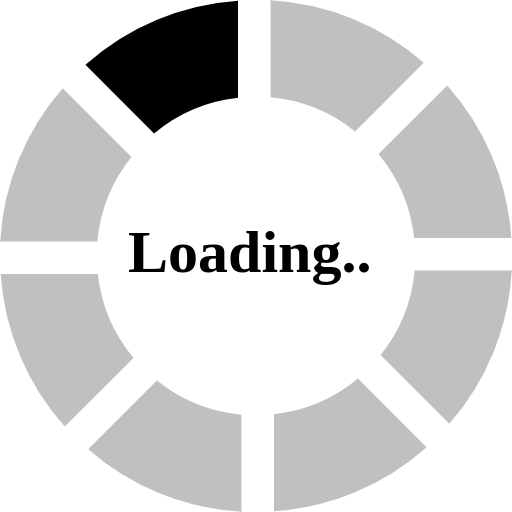
t = 0.00 s
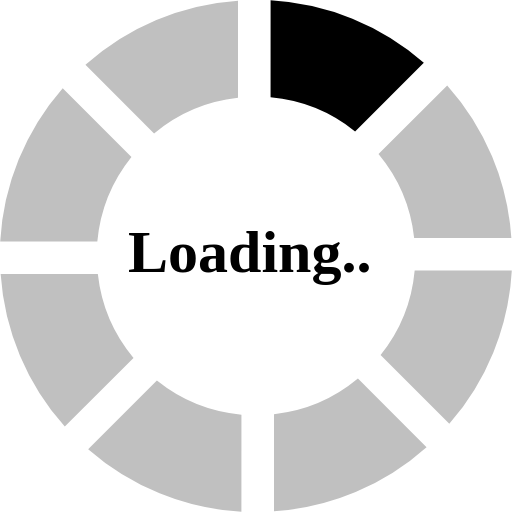
t = 0.13 s
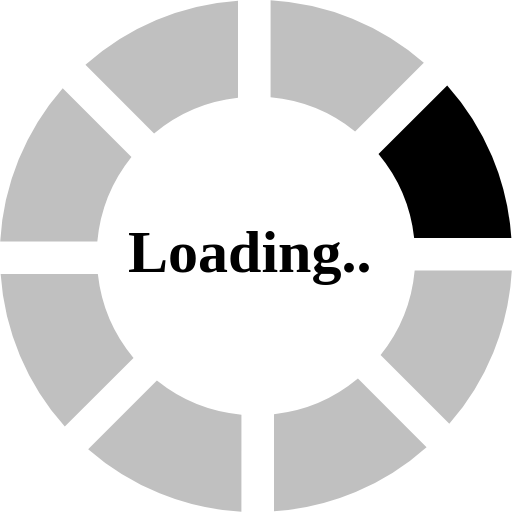
t = 0.23 s
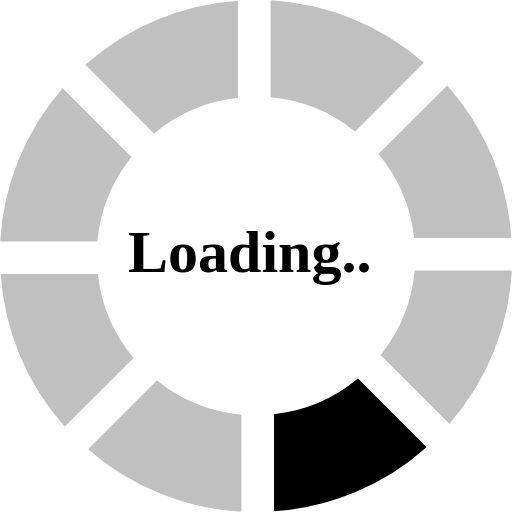
t = 0.36 s
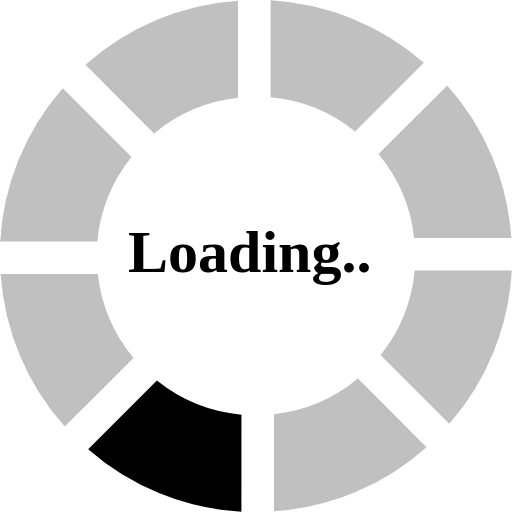
t = 0.49 s
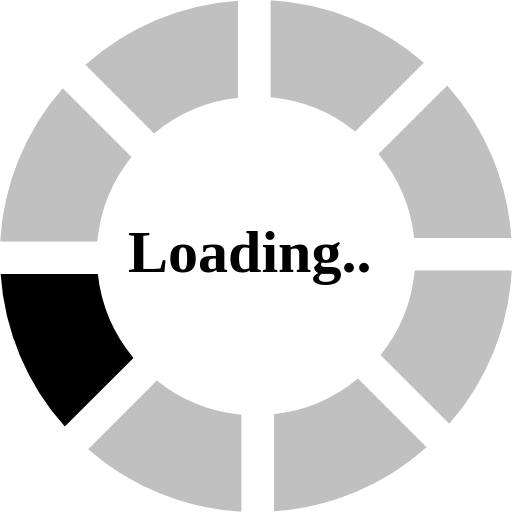
t = 0.59 s

The animated SVG that drew these frames (rendered in a browser with its animation timeline set to each time). Animation: 1 SMIL element (animateTransform=1); one cycle of 0.72 s, repeats indefinitely.

<?xml version="1.0" encoding="UTF-8" standalone="no"?><svg xmlns:svg="http://www.w3.org/2000/svg" xmlns="http://www.w3.org/2000/svg" xmlns:xlink="http://www.w3.org/1999/xlink" version="1.0" width="64px" height="64px" viewBox="0 0 128 128" xml:space="preserve"><g><path d="M38.52 33.37L21.36 16.2A63.6 63.6 0 0 1 59.5.16v24.3a39.5 39.5 0 0 0-20.98 8.92z" fill="#000000"/><path d="M38.52 33.37L21.36 16.2A63.6 63.6 0 0 1 59.5.16v24.3a39.5 39.5 0 0 0-20.98 8.92z" fill="#c0c0c0" transform="rotate(45 64 64)"/><path d="M38.52 33.37L21.36 16.2A63.6 63.6 0 0 1 59.5.16v24.3a39.5 39.5 0 0 0-20.98 8.92z" fill="#c0c0c0" transform="rotate(90 64 64)"/><path d="M38.52 33.37L21.36 16.2A63.6 63.6 0 0 1 59.5.16v24.3a39.5 39.5 0 0 0-20.98 8.92z" fill="#c0c0c0" transform="rotate(135 64 64)"/><path d="M38.52 33.37L21.36 16.2A63.6 63.6 0 0 1 59.5.16v24.3a39.5 39.5 0 0 0-20.98 8.92z" fill="#c0c0c0" transform="rotate(180 64 64)"/><path d="M38.52 33.37L21.36 16.2A63.6 63.6 0 0 1 59.5.16v24.3a39.5 39.5 0 0 0-20.98 8.92z" fill="#c0c0c0" transform="rotate(225 64 64)"/><path d="M38.52 33.37L21.36 16.2A63.6 63.6 0 0 1 59.5.16v24.3a39.5 39.5 0 0 0-20.98 8.92z" fill="#c0c0c0" transform="rotate(270 64 64)"/><path d="M38.52 33.37L21.36 16.2A63.6 63.6 0 0 1 59.5.16v24.3a39.5 39.5 0 0 0-20.98 8.92z" fill="#c0c0c0" transform="rotate(315 64 64)"/><animateTransform attributeName="transform" type="rotate" values="0 64 64;45 64 64;90 64 64;135 64 64;180 64 64;225 64 64;270 64 64;315 64 64" calcMode="discrete" dur="720ms" repeatCount="indefinite"></animateTransform></g> <text x="32" y="68" fill="black" style="font-weight:bold;font-size:15px;">Loading..</text></svg>
